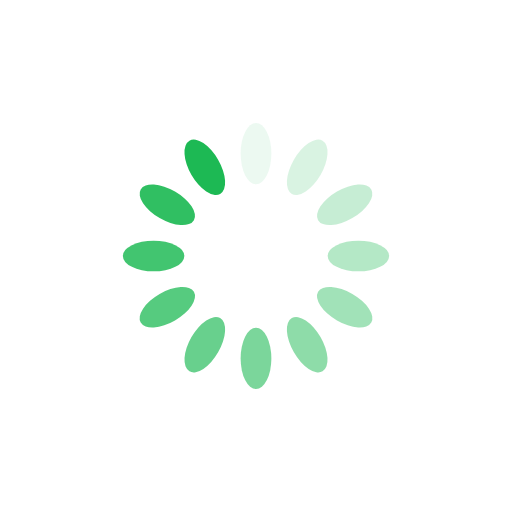
t = 0.00 s
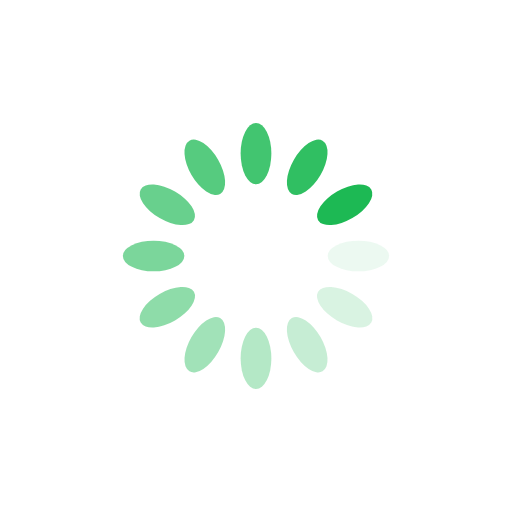
t = 0.25 s
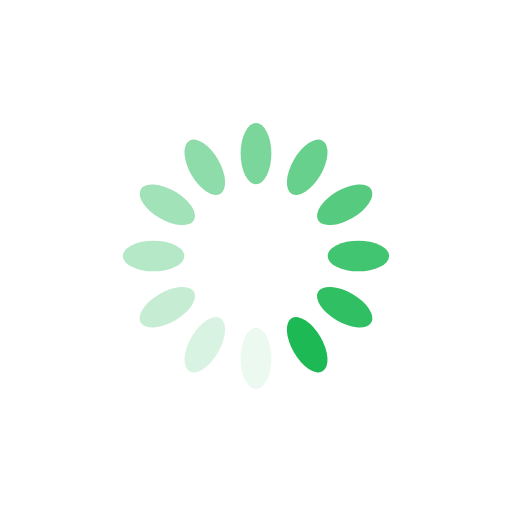
t = 0.50 s
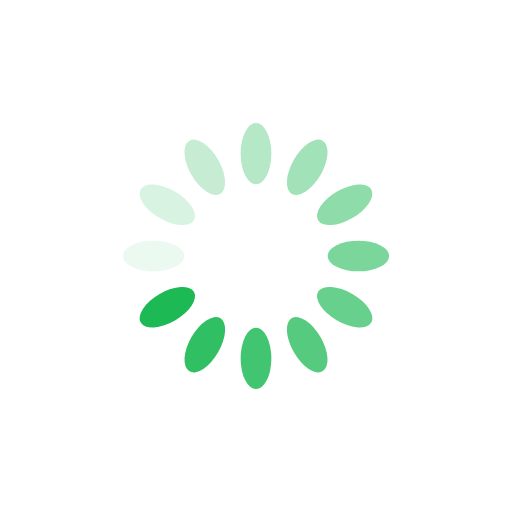
t = 0.75 s

The animated SVG that drew these frames (rendered in a browser with its animation timeline set to each time). Animation: 12 SMIL elements (animate=12); one cycle of 1.00 s, repeats indefinitely.

<?xml version="1.0" encoding="utf-8"?>
<svg xmlns="http://www.w3.org/2000/svg" xmlns:xlink="http://www.w3.org/1999/xlink" style="margin: auto; background: none; display: block; shape-rendering: auto;" width="200px" height="200px" viewBox="0 0 100 100" preserveAspectRatio="xMidYMid">
<g transform="rotate(0 50 50)">
  <rect x="47" y="24" rx="3" ry="6" width="6" height="12" fill="#1db954">
    <animate attributeName="opacity" values="1;0" keyTimes="0;1" dur="1s" begin="-0.9166666666666666s" repeatCount="indefinite"></animate>
  </rect>
</g><g transform="rotate(30 50 50)">
  <rect x="47" y="24" rx="3" ry="6" width="6" height="12" fill="#1db954">
    <animate attributeName="opacity" values="1;0" keyTimes="0;1" dur="1s" begin="-0.8333333333333334s" repeatCount="indefinite"></animate>
  </rect>
</g><g transform="rotate(60 50 50)">
  <rect x="47" y="24" rx="3" ry="6" width="6" height="12" fill="#1db954">
    <animate attributeName="opacity" values="1;0" keyTimes="0;1" dur="1s" begin="-0.75s" repeatCount="indefinite"></animate>
  </rect>
</g><g transform="rotate(90 50 50)">
  <rect x="47" y="24" rx="3" ry="6" width="6" height="12" fill="#1db954">
    <animate attributeName="opacity" values="1;0" keyTimes="0;1" dur="1s" begin="-0.6666666666666666s" repeatCount="indefinite"></animate>
  </rect>
</g><g transform="rotate(120 50 50)">
  <rect x="47" y="24" rx="3" ry="6" width="6" height="12" fill="#1db954">
    <animate attributeName="opacity" values="1;0" keyTimes="0;1" dur="1s" begin="-0.5833333333333334s" repeatCount="indefinite"></animate>
  </rect>
</g><g transform="rotate(150 50 50)">
  <rect x="47" y="24" rx="3" ry="6" width="6" height="12" fill="#1db954">
    <animate attributeName="opacity" values="1;0" keyTimes="0;1" dur="1s" begin="-0.5s" repeatCount="indefinite"></animate>
  </rect>
</g><g transform="rotate(180 50 50)">
  <rect x="47" y="24" rx="3" ry="6" width="6" height="12" fill="#1db954">
    <animate attributeName="opacity" values="1;0" keyTimes="0;1" dur="1s" begin="-0.4166666666666667s" repeatCount="indefinite"></animate>
  </rect>
</g><g transform="rotate(210 50 50)">
  <rect x="47" y="24" rx="3" ry="6" width="6" height="12" fill="#1db954">
    <animate attributeName="opacity" values="1;0" keyTimes="0;1" dur="1s" begin="-0.3333333333333333s" repeatCount="indefinite"></animate>
  </rect>
</g><g transform="rotate(240 50 50)">
  <rect x="47" y="24" rx="3" ry="6" width="6" height="12" fill="#1db954">
    <animate attributeName="opacity" values="1;0" keyTimes="0;1" dur="1s" begin="-0.25s" repeatCount="indefinite"></animate>
  </rect>
</g><g transform="rotate(270 50 50)">
  <rect x="47" y="24" rx="3" ry="6" width="6" height="12" fill="#1db954">
    <animate attributeName="opacity" values="1;0" keyTimes="0;1" dur="1s" begin="-0.16666666666666666s" repeatCount="indefinite"></animate>
  </rect>
</g><g transform="rotate(300 50 50)">
  <rect x="47" y="24" rx="3" ry="6" width="6" height="12" fill="#1db954">
    <animate attributeName="opacity" values="1;0" keyTimes="0;1" dur="1s" begin="-0.08333333333333333s" repeatCount="indefinite"></animate>
  </rect>
</g><g transform="rotate(330 50 50)">
  <rect x="47" y="24" rx="3" ry="6" width="6" height="12" fill="#1db954">
    <animate attributeName="opacity" values="1;0" keyTimes="0;1" dur="1s" begin="0s" repeatCount="indefinite"></animate>
  </rect>
</g>
<!-- [ldio] generated by https://loading.io/ --></svg>